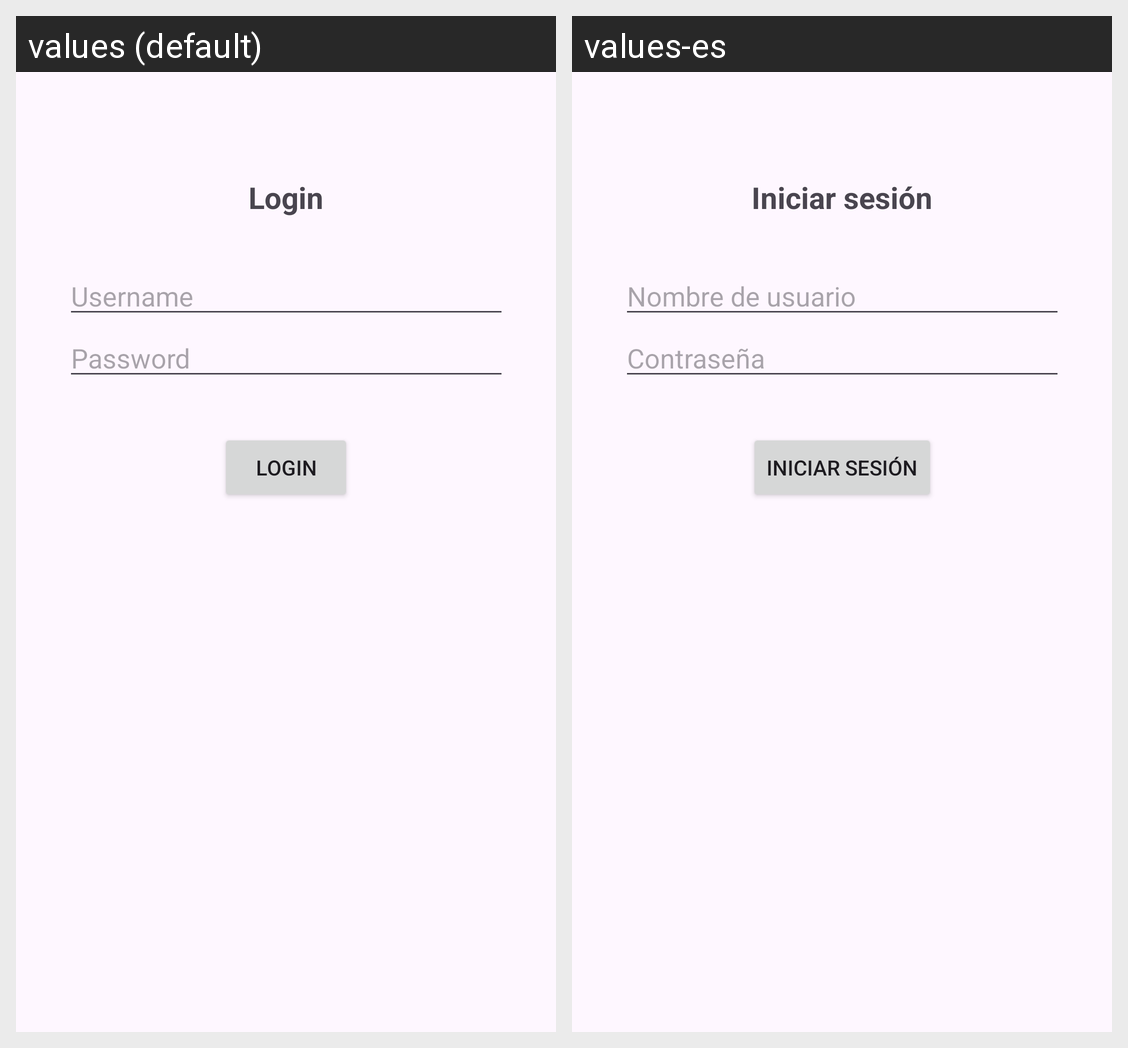

Translations of the strings shown on this Android screen, per locale in the grid:
Android screen res/layout/activity_login.xml rendered under 2 locales, left to right: values (default), values-es. Device: Nexus 5 (rendered at 1080×1920; each locale shown at half size, 540×960, under a caption strip naming it); theme Theme.ComicBookStoresApp.
Strings drawn on this screen, with the default value and each locale's value (text and hints the layout hard-codes, and strings that could not be matched under every locale, appear in the picture but are not listed):

login
  values: Login
  values-es: Iniciar sesión

username
  values: Username
  values-es: Nombre de usuario

password
  values: Password
  values-es: Contraseña
